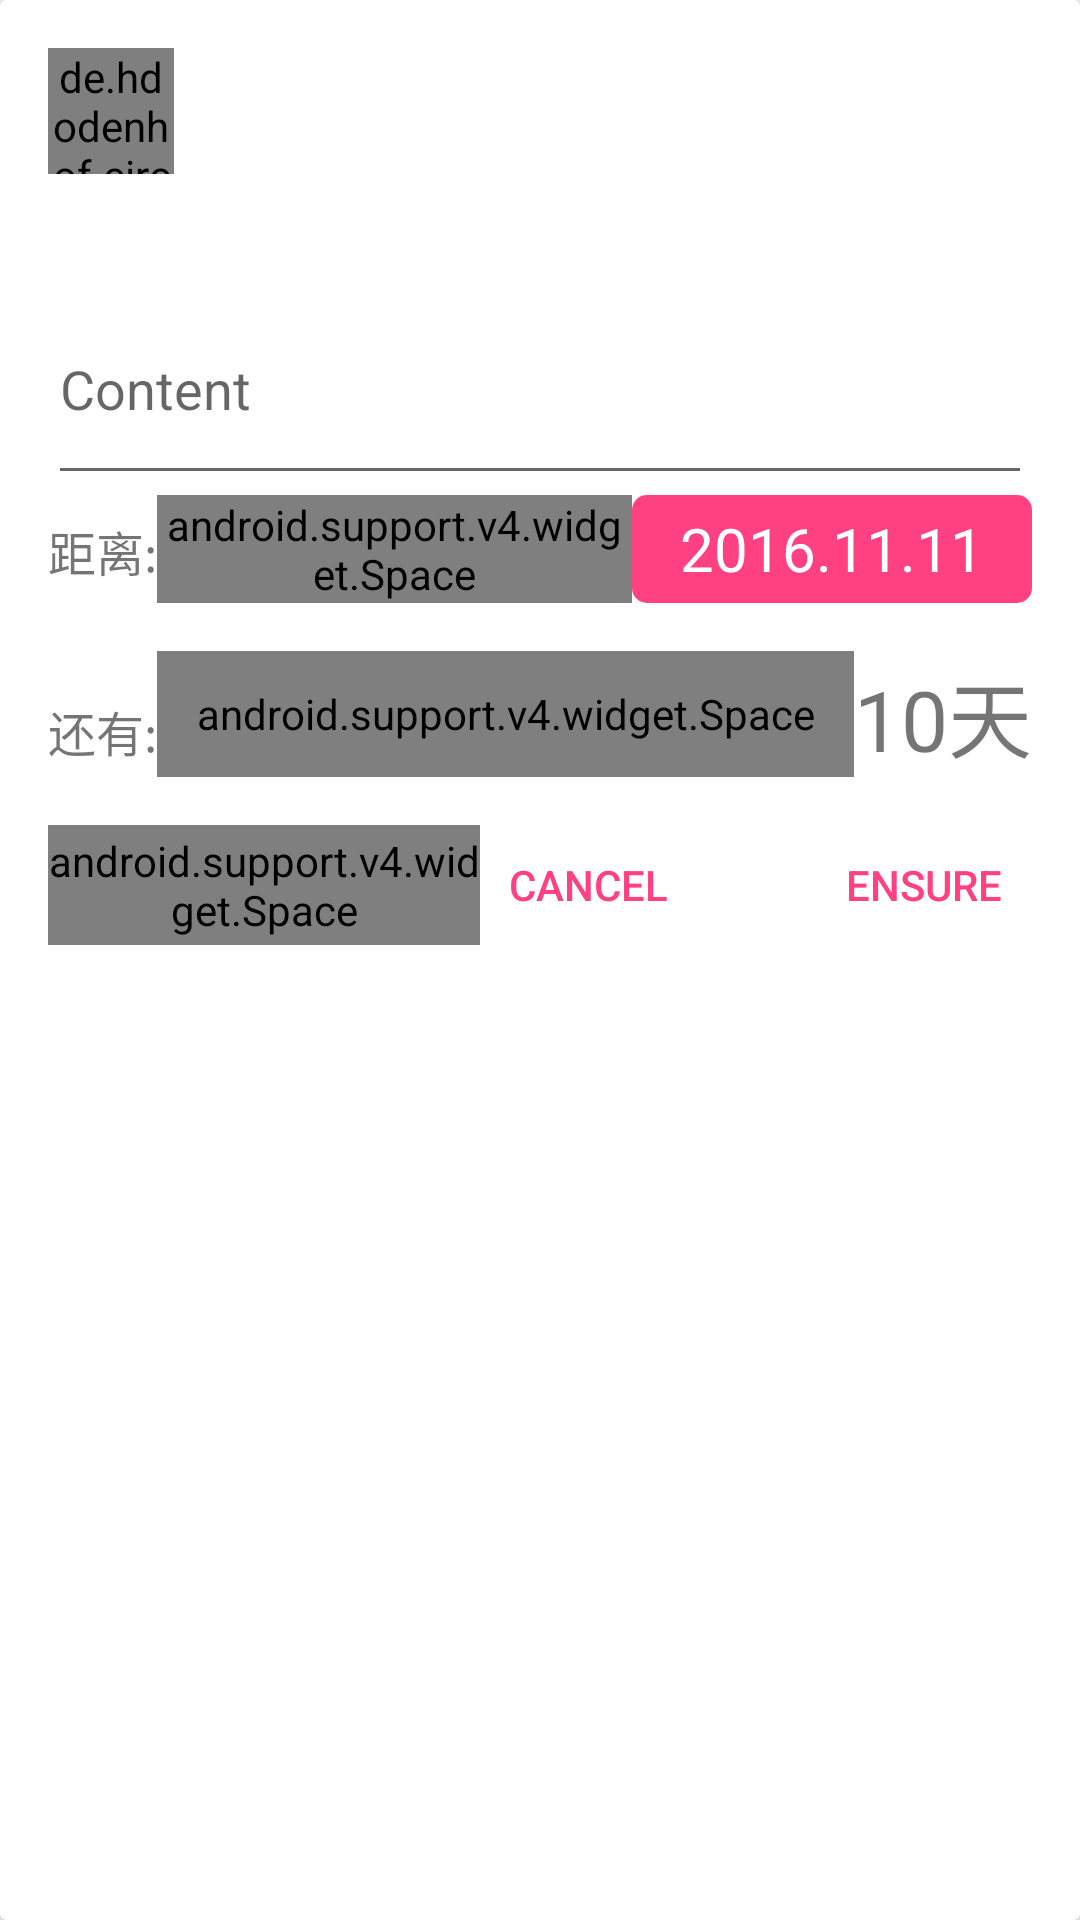

Write the Android layout XML for this screen, with the resource values it uses.
<!-- AndroidManifest.xml: application theme AppTheme -->
<!-- res/layout/dialog_todo_item.xml -->
<?xml version="1.0" encoding="utf-8"?>
<android.support.v7.widget.CardView xmlns:android="http://schemas.android.com/apk/res/android"
    android:layout_width="match_parent"
    android:layout_height="match_parent"
    android:layout_margin="16dp">

    <LinearLayout xmlns:android="http://schemas.android.com/apk/res/android"
        android:layout_width="match_parent"
        android:layout_height="match_parent"
        android:layout_margin="16dp"
        android:orientation="vertical">


        <de.hdodenhof.circleimageview.CircleImageView
            android:layout_width="42dp"
            android:layout_height="42dp"
            android:src="@drawable/avatar" />

        <android.support.design.widget.TextInputLayout
            android:layout_width="match_parent"
            android:layout_height="wrap_content"
            android:layout_marginTop="24dp">

            <EditText
                android:id="@+id/id_et_content"
                android:layout_width="match_parent"
                android:layout_height="72dp"
                android:hint="Content" />

        </android.support.design.widget.TextInputLayout>


        <LinearLayout
            android:layout_width="match_parent"
            android:layout_height="wrap_content"
            android:orientation="vertical">

            <LinearLayout
                android:layout_width="match_parent"
                android:layout_height="36dp"
                android:gravity="bottom"
                android:orientation="horizontal">

                <TextView
                    android:layout_width="wrap_content"
                    android:layout_height="wrap_content"
                    android:text="距离:"
                    android:textSize="16sp" />

                <android.support.v4.widget.Space
                    android:layout_width="0dp"
                    android:layout_height="match_parent"
                    android:layout_weight="1" />

                <TextView
                    android:id="@+id/textView"
                    android:layout_width="wrap_content"
                    android:layout_height="match_parent"
                    android:background="@drawable/btn_round_accent"
                    android:gravity="center"
                    android:paddingLeft="16dp"
                    android:paddingRight="16dp"
                    android:text="2016.11.11"
                    android:textColor="@color/white"
                    android:textSize="20sp" />
            </LinearLayout>


            <LinearLayout
                android:layout_width="match_parent"
                android:layout_height="42dp"
                android:layout_marginTop="16dp"
                android:gravity="bottom"
                android:orientation="horizontal">

                <TextView
                    android:layout_width="wrap_content"
                    android:layout_height="wrap_content"
                    android:text="还有:"
                    android:textSize="16sp" />

                <android.support.v4.widget.Space
                    android:id="@+id/space"
                    android:layout_width="0dp"
                    android:layout_height="match_parent"
                    android:layout_weight="1" />

                <TextView
                    android:id="@+id/id_tv_time"
                    android:layout_width="wrap_content"
                    android:layout_height="wrap_content"
                    android:gravity="center"
                    android:text="10天"
                    android:textSize="28sp" />
            </LinearLayout>
        </LinearLayout>


        <LinearLayout
            android:layout_width="match_parent"
            android:layout_height="40dp"
            android:layout_marginTop="16dp"
            android:gravity="center_vertical"
            android:orientation="horizontal">

            <android.support.v4.widget.Space
                android:layout_width="0dp"
                android:layout_height="match_parent"
                android:layout_weight="1" />

            <Button
                android:id="@+id/id_btn_cancel"
                android:layout_width="72dp"
                android:layout_height="wrap_content"
                android:background="@drawable/btn_selector"
                android:text="Cancel"
                android:textColor="@color/colorAccent" />

            <Button
                android:id="@+id/id_btn_ensure"
                android:layout_width="72dp"
                android:layout_height="wrap_content"
                android:layout_marginLeft="40dp"
                android:background="@drawable/btn_selector"
                android:text="Ensure"
                android:textColor="@color/colorAccent" />


        </LinearLayout>


    </LinearLayout>


</android.support.v7.widget.CardView>
<!-- resources referenced by this layout -->
<resources>
  <color name="colorAccent">#FF4081</color>
  <color name="white">#ffffffff</color>
  <!-- drawable avatar: jpeg bitmap (drawable, 85440 bytes) -->
  <!-- drawable btn_round_accent (drawable) -->
  <?xml version="1.0" encoding="utf-8"?>
  <selector xmlns:android="http://schemas.android.com/apk/res/android">
  
      <item android:state_pressed="false">
          <shape>
              <corners android:radius="5dp" />
              <solid android:color="@color/colorAccent" />
          </shape>
      </item>
  
      <item android:state_pressed="true">
          <shape>
              <corners android:radius="5dp" />
              <solid android:color="@color/colorAccentTrans" />
          </shape>
      </item>
  </selector>
  <!-- drawable btn_selector (drawable) -->
  <?xml version="1.0" encoding="utf-8"?>
  <selector xmlns:android="http://schemas.android.com/apk/res/android">
  
      <item android:state_pressed="false" >
          <color android:color="@color/transparent" />
      </item>
  
      <item android:state_pressed="true">
          <shape>
              <solid android:color="@color/trans_grey" />
              <corners android:radius="2dp" />
          </shape>
      </item>
  
  </selector>
  <style name="AppTheme" parent="Theme.AppCompat.Light.NoActionBar">
          
          <item name="colorPrimary">@color/colorPrimary</item>
          <item name="colorPrimaryDark">@color/colorPrimaryDark</item>
          <item name="colorAccent">@color/colorAccent</item>
          <item name="windowActionBar">false</item>
          <item name="windowNoTitle">true</item>
      </style>
  <color name="colorAccentTrans">#99FF4081</color>
  <color name="transparent">#00000000</color>
  <color name="trans_grey">#99eeeeee</color>
  <color name="colorPrimary">#3F51B5</color>
  <color name="colorPrimaryDark">#303F9F</color>
</resources>
